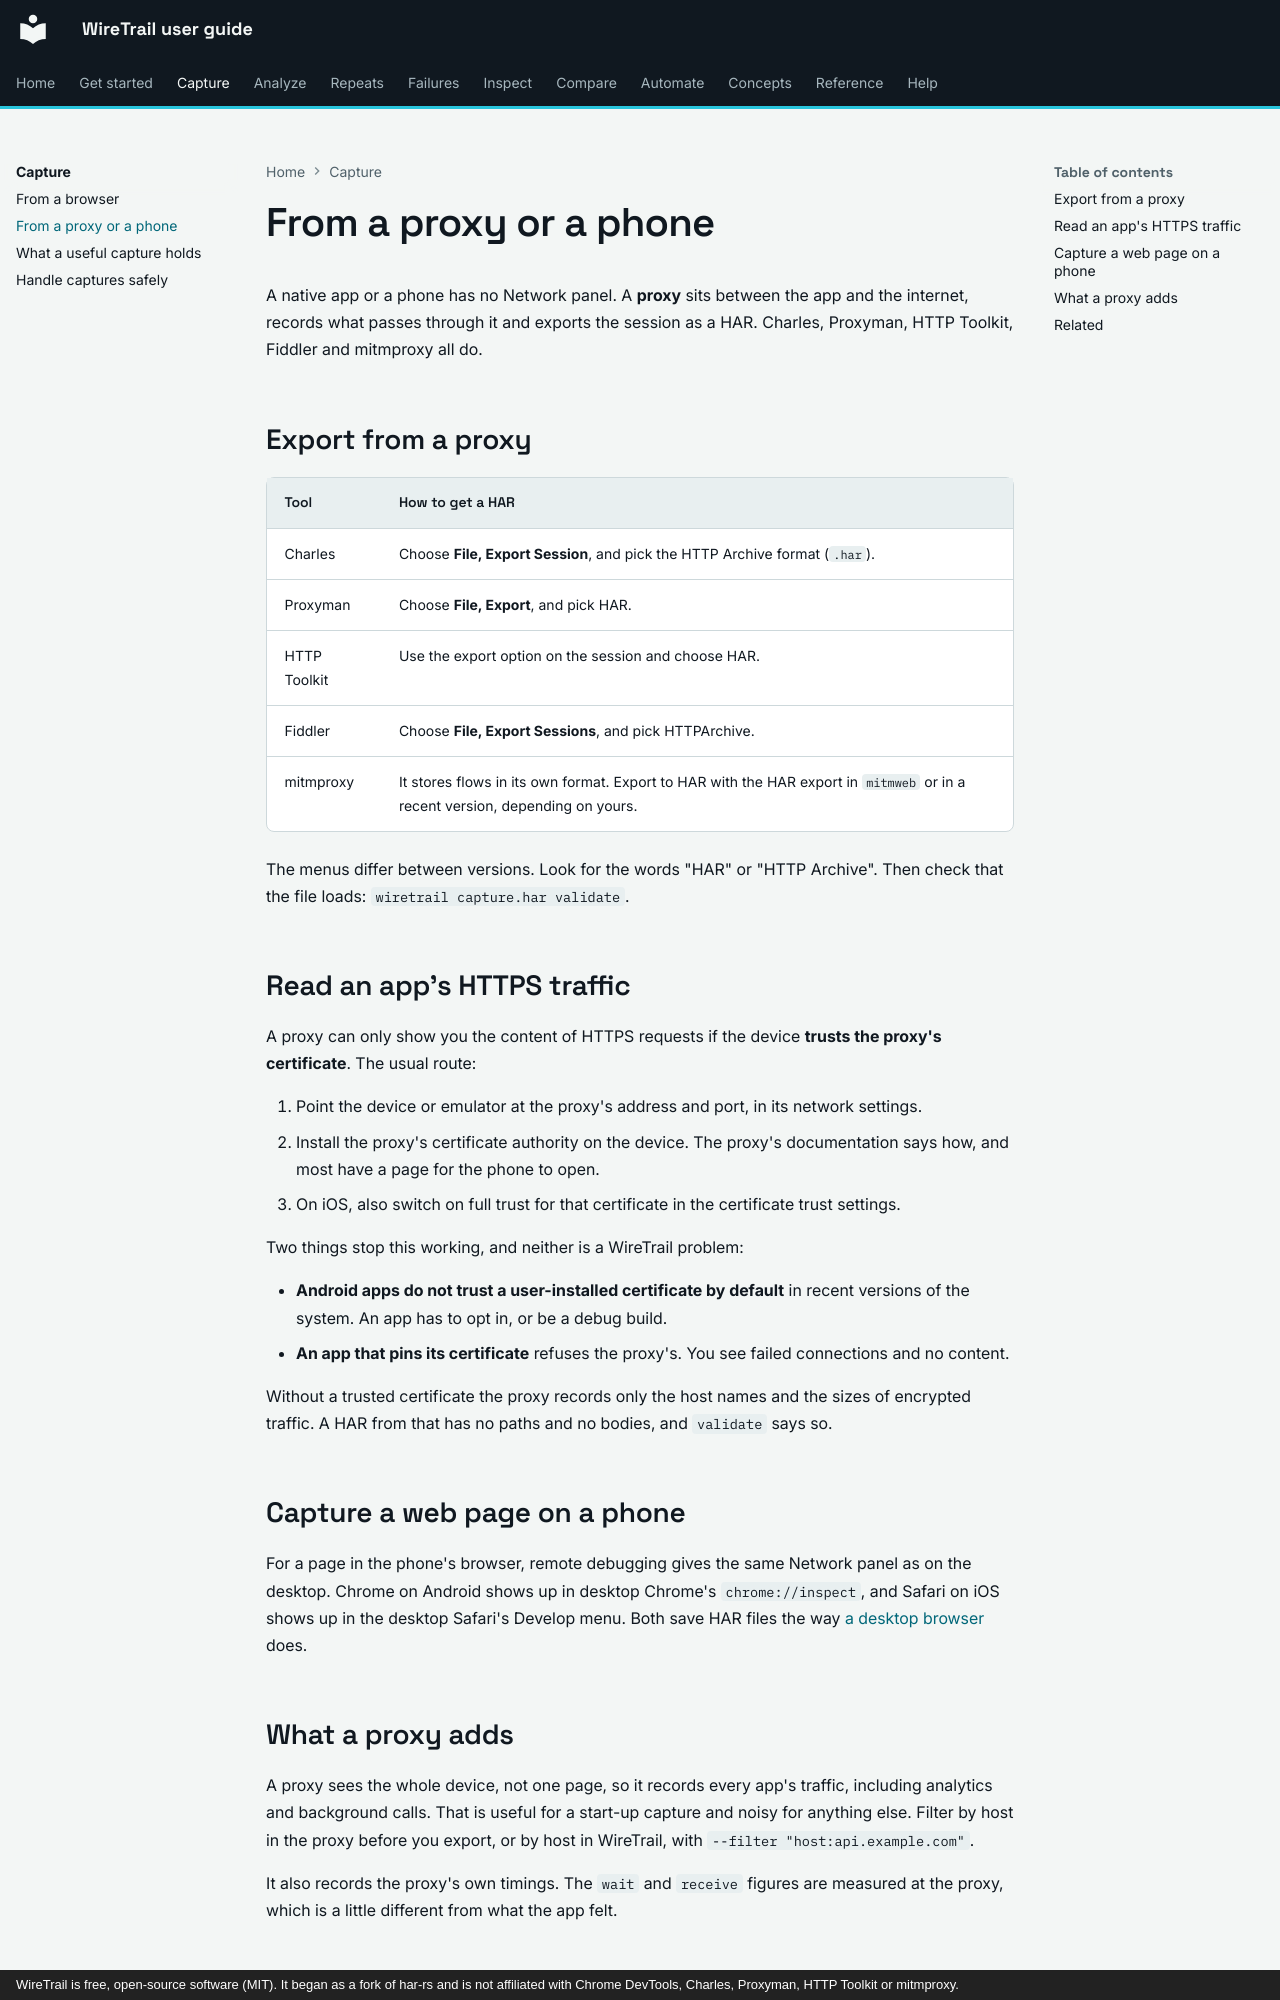

repository: johnneerdael/wiretrail · page: capture/proxies-and-phones/index.html · generator: mkdocs · copyright: WireTrail is free, open-source software (MIT). It began as a fork of har-rs and is not affiliated with Chrome DevTools, Charles, Proxyman, HTTP Toolkit or mitmproxy.

# From a proxy or a phone

A native app or a phone has no Network panel. A **proxy** sits between the app and the internet, records what passes through it and exports
the session as a HAR. Charles, Proxyman, HTTP Toolkit, Fiddler and mitmproxy all do.

## Export from a proxy

| Tool | How to get a HAR |
|---|---|
| Charles | Choose **File, Export Session**, and pick the HTTP Archive format (`.har`). |
| Proxyman | Choose **File, Export**, and pick HAR. |
| HTTP Toolkit | Use the export option on the session and choose HAR. |
| Fiddler | Choose **File, Export Sessions**, and pick HTTPArchive. |
| mitmproxy | It stores flows in its own format. Export to HAR with the HAR export in `mitmweb` or in a recent version, depending on yours. |

The menus differ between versions. Look for the words "HAR" or "HTTP Archive". Then check that the file loads: `wiretrail capture.har validate`.

## Read an app's HTTPS traffic

A proxy can only show you the content of HTTPS requests if the device **trusts the proxy's certificate**. The usual route:

1. Point the device or emulator at the proxy's address and port, in its network settings.
2. Install the proxy's certificate authority on the device. The proxy's documentation says how, and most have a page for the phone to open.
3. On iOS, also switch on full trust for that certificate in the certificate trust settings.

Two things stop this working, and neither is a WireTrail problem:

- **Android apps do not trust a user-installed certificate by default** in recent versions of the system. An app has to opt in, or be a debug build.
- **An app that pins its certificate** refuses the proxy's. You see failed connections and no content.

Without a trusted certificate the proxy records only the host names and the sizes of encrypted traffic. A HAR from that has no paths and no bodies, and
`validate` says so.

## Capture a web page on a phone

For a page in the phone's browser, remote debugging gives the same Network panel as on the desktop. Chrome on Android shows up in desktop Chrome's
`chrome://inspect`, and Safari on iOS shows up in the desktop Safari's Develop menu. Both save HAR files the way [a desktop browser](browsers.md) does.
